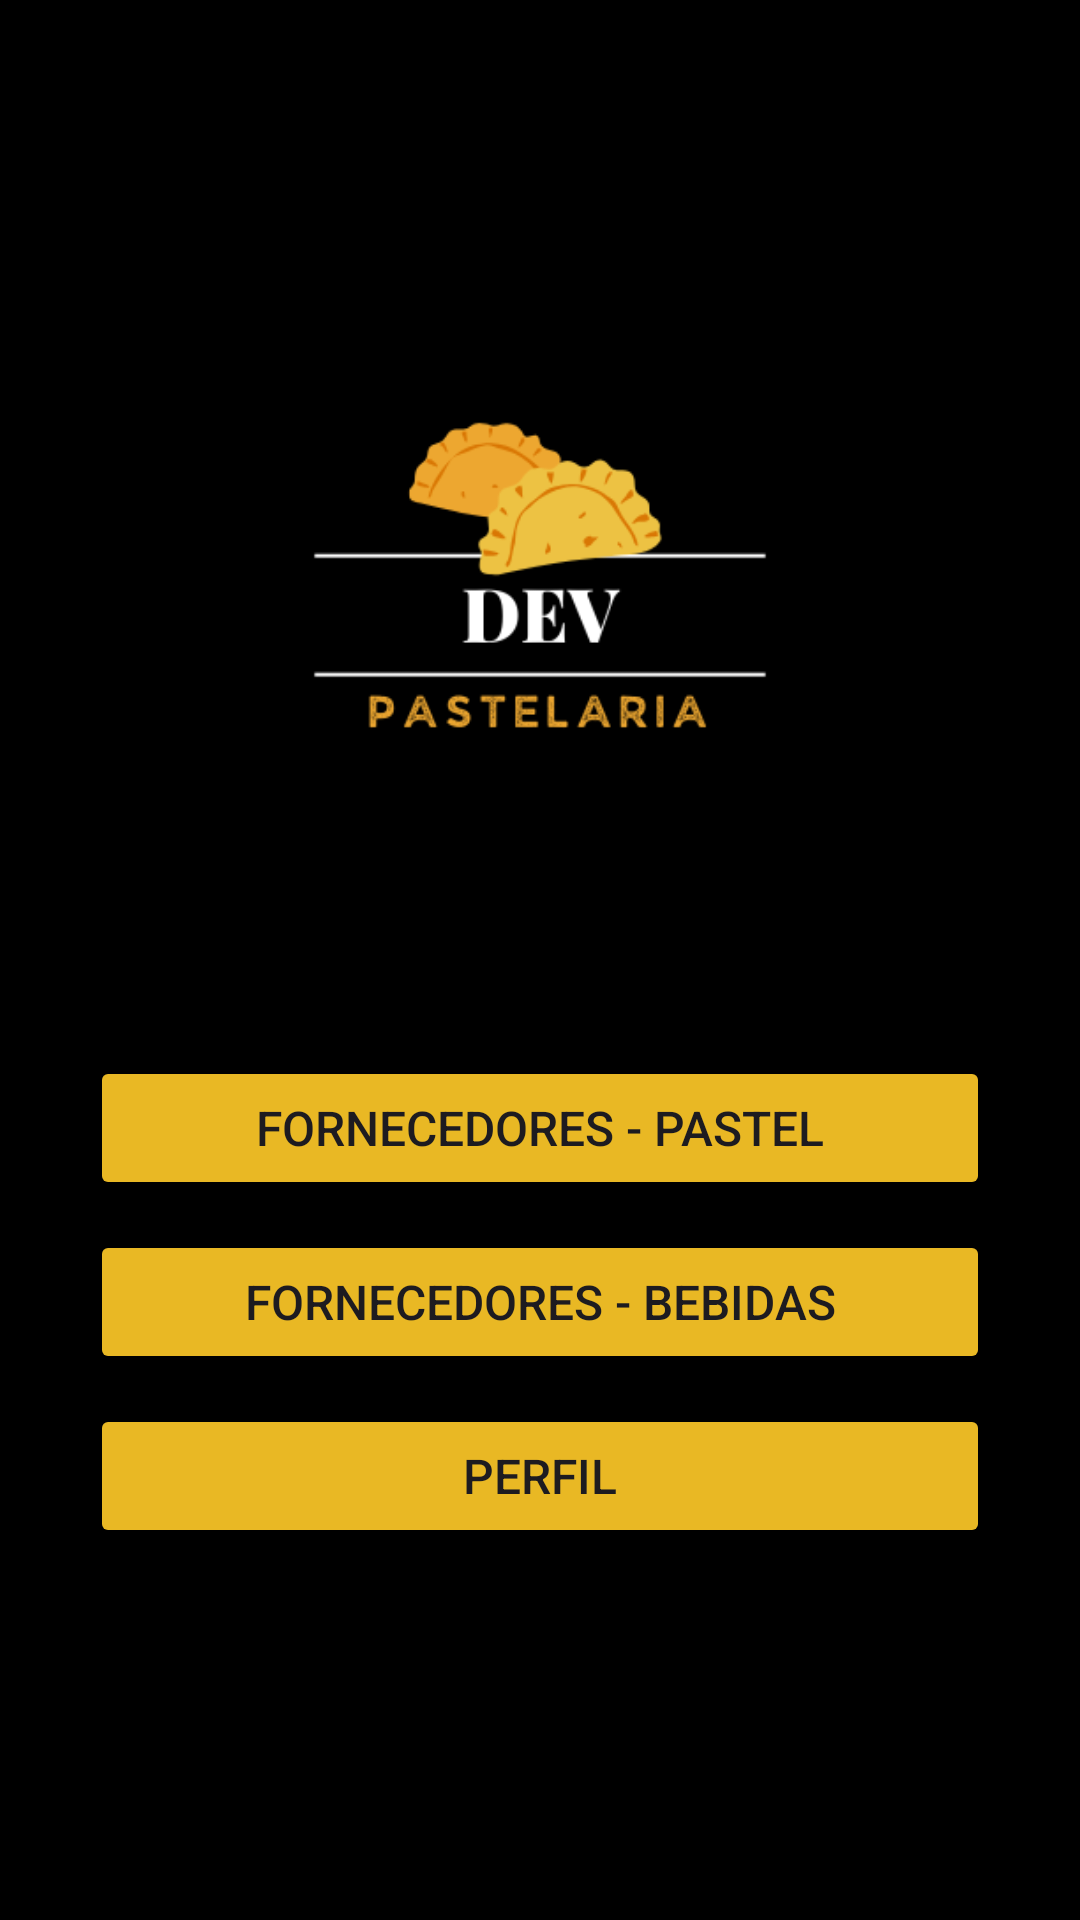

Here is an Android app screen rendered from its layout file. Give the layout XML and the strings, colors and styles it references.
<!-- AndroidManifest.xml: application theme Theme.DevPastelaria -->
<!-- res/layout/activity_menu_cliente.xml -->
<?xml version="1.0" encoding="utf-8"?>
<androidx.constraintlayout.widget.ConstraintLayout xmlns:android="http://schemas.android.com/apk/res/android"
    xmlns:app="http://schemas.android.com/apk/res-auto"
    xmlns:tools="http://schemas.android.com/tools"
    android:layout_width="match_parent"
    android:layout_height="match_parent"
    android:background="#000000"
    tools:context=".MenuCliente">


    <LinearLayout
        android:layout_width="match_parent"
        android:layout_height="match_parent"
        android:layout_marginVertical="6dp"
        android:orientation="vertical"
        android:padding="10dp">

        <LinearLayout
            android:layout_width="match_parent"
            android:layout_height="match_parent"
            android:orientation="vertical"
            android:padding="15dp">

            <ImageView
                android:layout_width="match_parent"
                android:layout_height="300dp"
                android:background="@drawable/logo"
                android:layout_margin="8dp"

                />

            <Button
                android:id="@+id/btnVerTodosForncedores"
                android:layout_width="match_parent"
                android:layout_height="wrap_content"
                android:backgroundTint="@color/yellow"
                android:text="Fornecedores - Pastel"
                android:textSize="16dp"
                android:layout_margin="5dp"/>

            <Button
                android:id="@+id/btnBebidas"
                android:layout_width="match_parent"
                android:layout_height="wrap_content"
                android:backgroundTint="@color/yellow"
                android:text="Fornecedores - Bebidas"
                android:textSize="16dp"
                android:layout_margin="5dp"/>



            <Button
                android:id="@+id/btnPerfilUsuário"
                android:layout_width="match_parent"
                android:layout_height="wrap_content"
                android:backgroundTint="@color/yellow"
                android:text="Perfil"
                android:textSize="16dp"
                android:layout_margin="5dp"/>





        </LinearLayout>



    </LinearLayout>


</androidx.constraintlayout.widget.ConstraintLayout>
<!-- resources referenced by this layout -->
<resources>
  <color name="yellow">#E9B824</color>
  <!-- drawable logo: png bitmap (drawable, 19006 bytes) -->
  <style name="Theme.DevPastelaria" parent="Base.Theme.DevPastelaria" />
  <style name="Base.Theme.DevPastelaria" parent="Theme.Material3.DayNight.NoActionBar">
         <item name="android:statusBarColor">@color/black</item>
      </style>
  <color name="black">#FF000000</color>
</resources>
